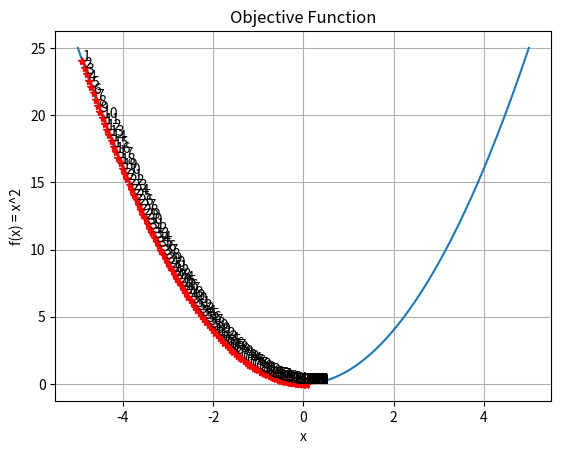
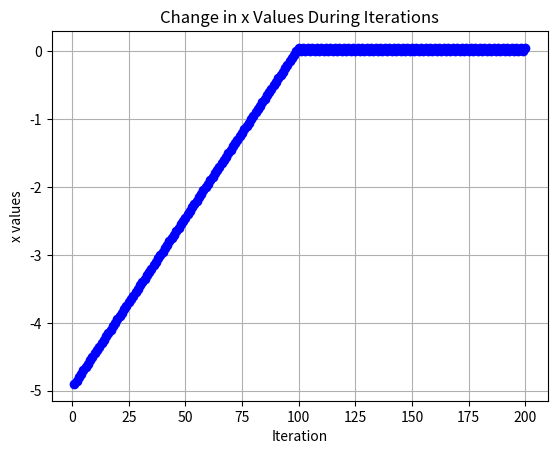

Write the Python code that produced these figures, in order.
import numpy as np
import matplotlib.pyplot as plt

# Amaç fonksiyonunu çiz: f(x) = x^2
x = np.arange(-5, 5.01, 0.01)
y = np.zeros(len(x))

# Her x değeri için fonksiyonun değerini hesapla
for i in range(len(x)):
    y[i] = x[i] ** 2

# Amaç fonksiyonunun grafiğini çiz
plt.figure()
plt.plot(x, y)
plt.xlabel("x")
plt.ylabel("f(x) = x^2")
plt.title("Objective Function")
plt.grid(True)

# Başlangıç değerleri
x_old = 0
x_new = -4.9       # Başlangıç noktası
eps = 0.05         # Adım boyu (learning rate)
precision = 0.00001  # Durdurma koşulu 1: hassasiyet
max_iter = 200     # Durdurma koşulu 2: maksimum iterasyon sayısı

# Her iterasyondaki x ve f(x) değerlerini saklamak için diziler
Xs = np.zeros(max_iter)
Ys = np.zeros(max_iter)

# İlk iterasyon numarası
i = 0

# x değerindeki değişim hassasiyet sınırından büyük olduğu
# ve maksimum iterasyon sayısına ulaşılmadığı sürece devam et
while abs(x_new - x_old) > precision and i < max_iter:

    # Mevcut x ve amaç fonksiyonu değerlerini kaydet
    Xs[i] = x_new
    Ys[i] = x_new ** 2

    # Mevcut noktayı grafik üzerinde kırmızı yıldızla göster
    plt.plot(Xs[i], Ys[i], "r*")

    # Noktanın yanına iterasyon numarasını yaz
    plt.text(Xs[i], Ys[i], str(i + 1))

    # Bir sonraki iterasyon için mevcut x değerini sakla
    x_old = x_new

    # Amaç fonksiyonunun türevini hesapla
    # f(x) = x^2  =>  f'(x) = 2x
    df = 2 * x_old

    # Türevin işaretine göre x değerini güncelle
    # sign(df) = +1 ise sola, -1 ise sağa doğru hareket edilir
    x_new = x_old - eps * np.sign(df)

    # İterasyon sayısını artır
    i += 1

# İlk grafiği göster
plt.show()

# İterasyonlar boyunca x değerlerinin değişimini çiz
plt.figure()
plt.plot(range(1, i + 1), Xs[:i], "b-o")

# Eksen isimlerini ve grafik başlığını ekle
plt.xlabel("Iteration")
plt.ylabel("x values")
plt.title("Change in x Values During Iterations")
plt.grid(True)

# İkinci grafiği göster
plt.show()
